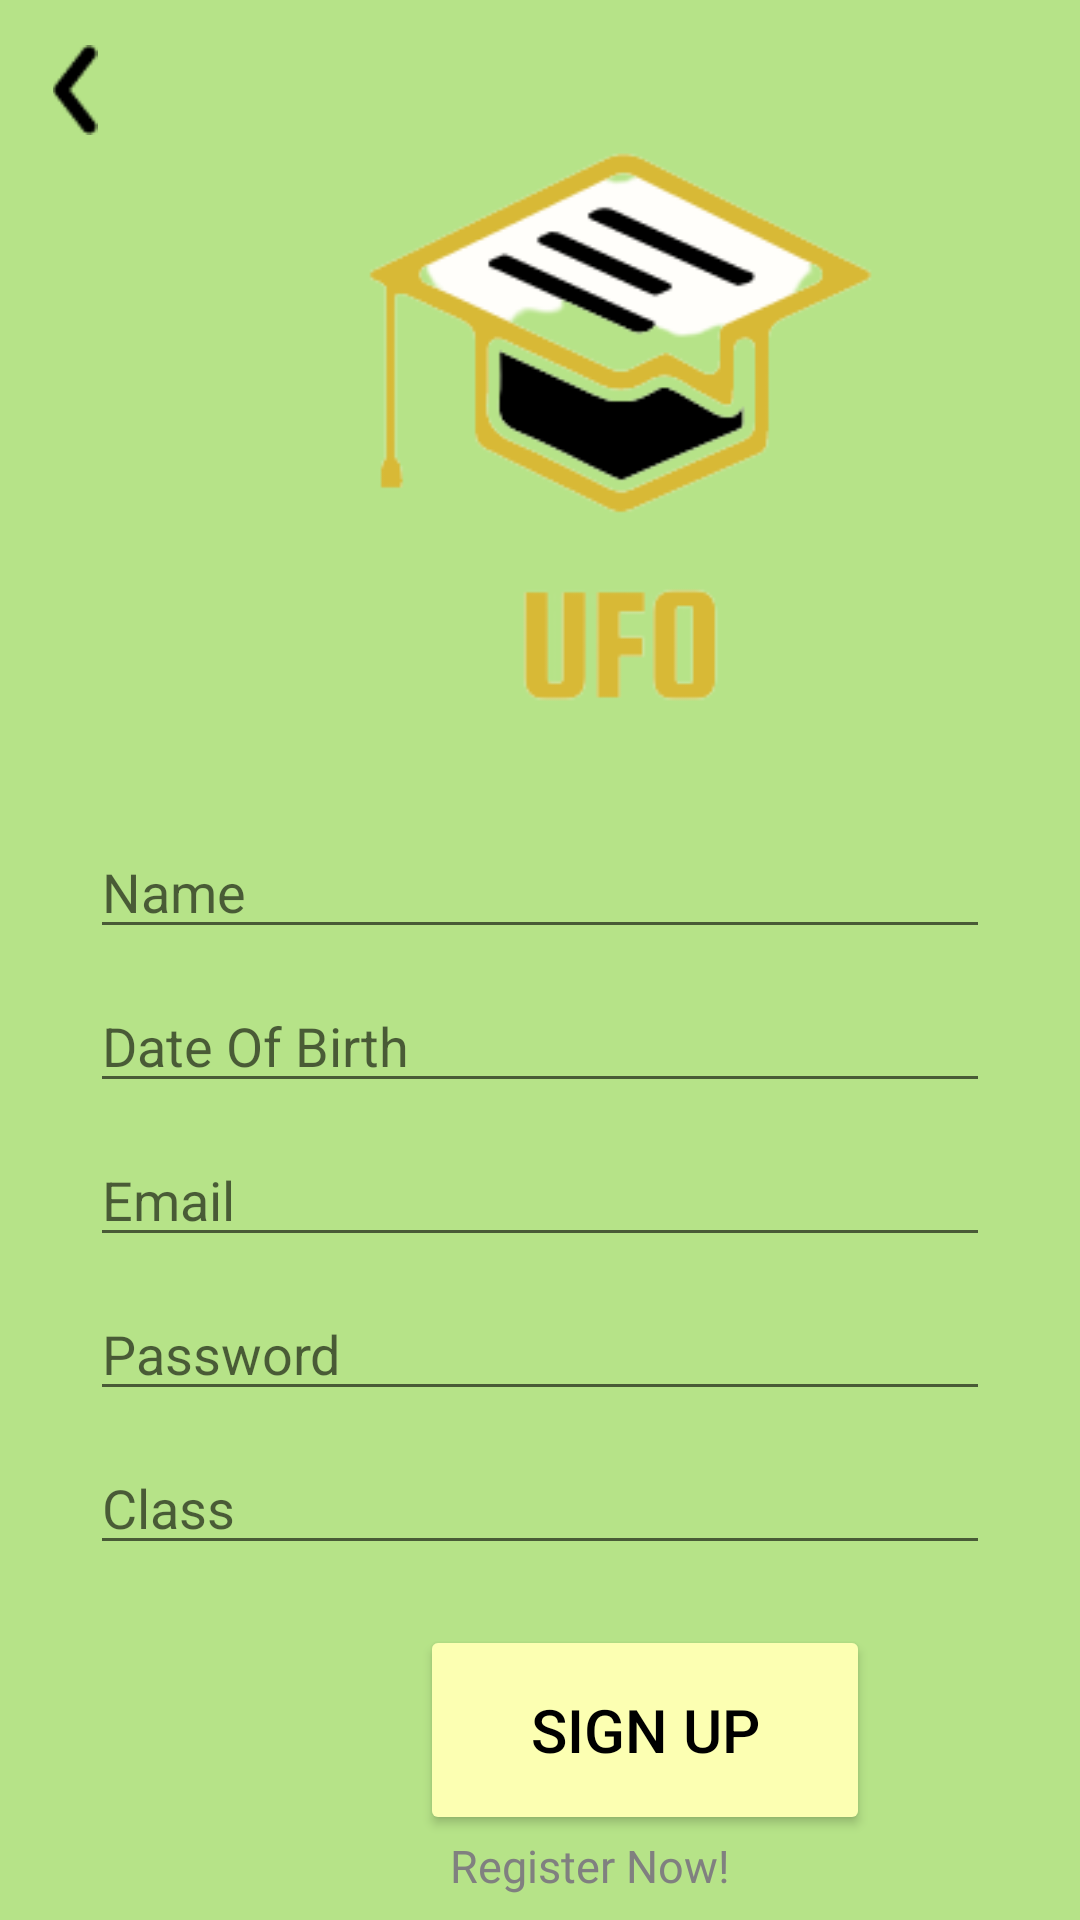

Produce the Android XML layout that renders to this screen, including the resource entries it uses.
<!-- AndroidManifest.xml: application theme Theme.MobileProgramming_Project -->
<!-- res/layout/activity_register.xml -->
<?xml version="1.0" encoding="utf-8"?>
<LinearLayout xmlns:android="http://schemas.android.com/apk/res/android"
    xmlns:app="http://schemas.android.com/apk/res-auto"
    xmlns:tools="http://schemas.android.com/tools"
    android:layout_width="match_parent"
    android:layout_height="match_parent"
    android:background="#B6E388"
    android:orientation="vertical"
    tools:context=".RegisterActivity">

    <ImageView
        android:src="@drawable/back_btn"
        android:id="@+id/back_btn"
        android:layout_width="30dp"
        android:layout_height="30dp"
        android:layout_marginTop="15dp"
        android:layout_marginLeft="10dp"
        android:onClick="Move_to_Main"/>

    <ImageView
        android:src="@drawable/logo"
        android:id="@+id/anak_kampus"
        android:layout_width="200dp"
        android:layout_height="200dp"
        android:layout_marginRight="110dp"
        android:layout_marginLeft="110dp"
        android:layout_marginBottom="30dp"
        android:gravity="center_vertical" />

    <EditText
        android:id="@+id/input_name"
        android:layout_width="match_parent"
        android:layout_height="wrap_content"
        android:layout_marginRight="30dp"
        android:layout_marginLeft="30dp"
        android:ems="10"
        android:inputType="textPersonName"
        android:hint="Name" />

    <EditText
        android:id="@+id/DOB"
        android:layout_width="match_parent"
        android:layout_height="wrap_content"
        android:layout_marginRight="30dp"
        android:layout_marginLeft="30dp"
        android:layout_marginTop="10dp"
        android:ems="10"
        android:inputType="date"
        android:hint="Date Of Birth"/>

    <EditText
        android:id="@+id/email"
        android:layout_width="match_parent"
        android:layout_height="wrap_content"
        android:layout_marginRight="30dp"
        android:layout_marginLeft="30dp"
        android:layout_marginTop="10dp"
        android:ems="10"
        android:inputType="textEmailAddress"
        android:hint="Email" />

    <EditText
        android:id="@+id/input_password"
        android:layout_width="match_parent"
        android:layout_height="wrap_content"
        android:layout_marginRight="30dp"
        android:layout_marginLeft="30dp"
        android:layout_marginTop="10dp"
        android:ems="10"
        android:inputType="textPassword"
        android:hint="Password"/>

    <EditText
        android:id="@+id/Class"
        android:layout_width="match_parent"
        android:layout_height="wrap_content"
        android:ems="10"
        android:layout_marginRight="30dp"
        android:layout_marginLeft="30dp"
        android:layout_marginTop="10dp"
        android:inputType="textPersonName"
        android:hint="Class" />

    <Button
        android:id="@+id/btn_signUp"
        android:layout_width="150dp"
        android:layout_height="70dp"
        android:layout_marginTop="20dp"
        android:layout_marginRight="140dp"
        android:layout_marginLeft="140dp"
        android:text="Sign Up"
        android:textSize="20dp"
        android:textColor="#000000"
        app:cornerRadius="15dp"
        android:backgroundTint ="#FCFFB2"
        />

    <TextView
        android:id="@+id/tvRegister"
        android:layout_width="120dp"
        android:layout_height="20dp"
        android:text="Register Now!"
        android:fontFamily="@font/jura_medium"
        android:textSize="15dp"
        android:textColor="#808080"
        android:layout_marginRight="100dp"
        android:layout_marginLeft="150dp"
        android:layout_marginBottom="10dp"/>

</LinearLayout>
<!-- resources referenced by this layout -->
<resources>
  <!-- drawable back_btn: png bitmap (drawable-v24, 356 bytes) -->
  <!-- drawable logo: png bitmap (drawable-v24, 13533 bytes) -->
  <style name="Theme.MobileProgramming_Project" parent="Theme.MaterialComponents.DayNight.DarkActionBar">
          
          <item name="colorPrimary">@color/purple_500</item>
          <item name="colorPrimaryVariant">@color/purple_700</item>
          <item name="colorOnPrimary">@color/white</item>
          
          <item name="colorSecondary">@color/teal_200</item>
          <item name="colorSecondaryVariant">@color/teal_700</item>
          <item name="colorOnSecondary">@color/black</item>
          
          <item name="android:statusBarColor" tools:targetApi="l">?attr/colorPrimaryVariant</item>
          
      </style>
  <color name="purple_500">#FF6200EE</color>
  <color name="purple_700">#FF3700B3</color>
  <color name="white">#FFFFFFFF</color>
  <color name="teal_200">#FF03DAC5</color>
  <color name="teal_700">#FF018786</color>
  <color name="black">#FF000000</color>
</resources>
